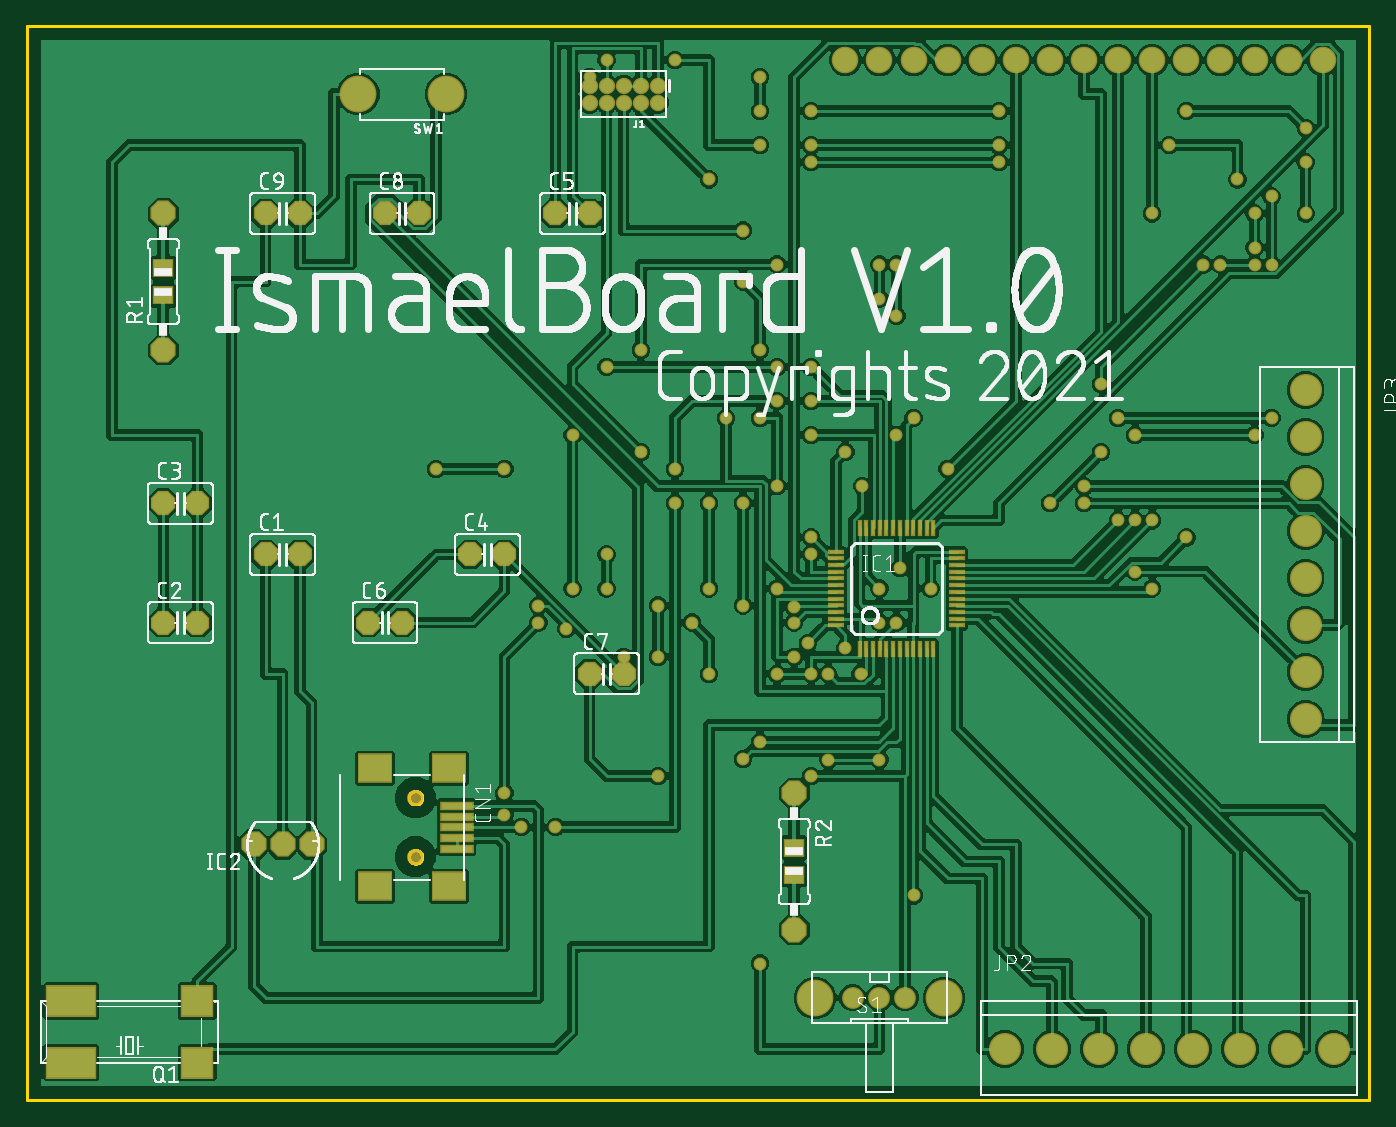
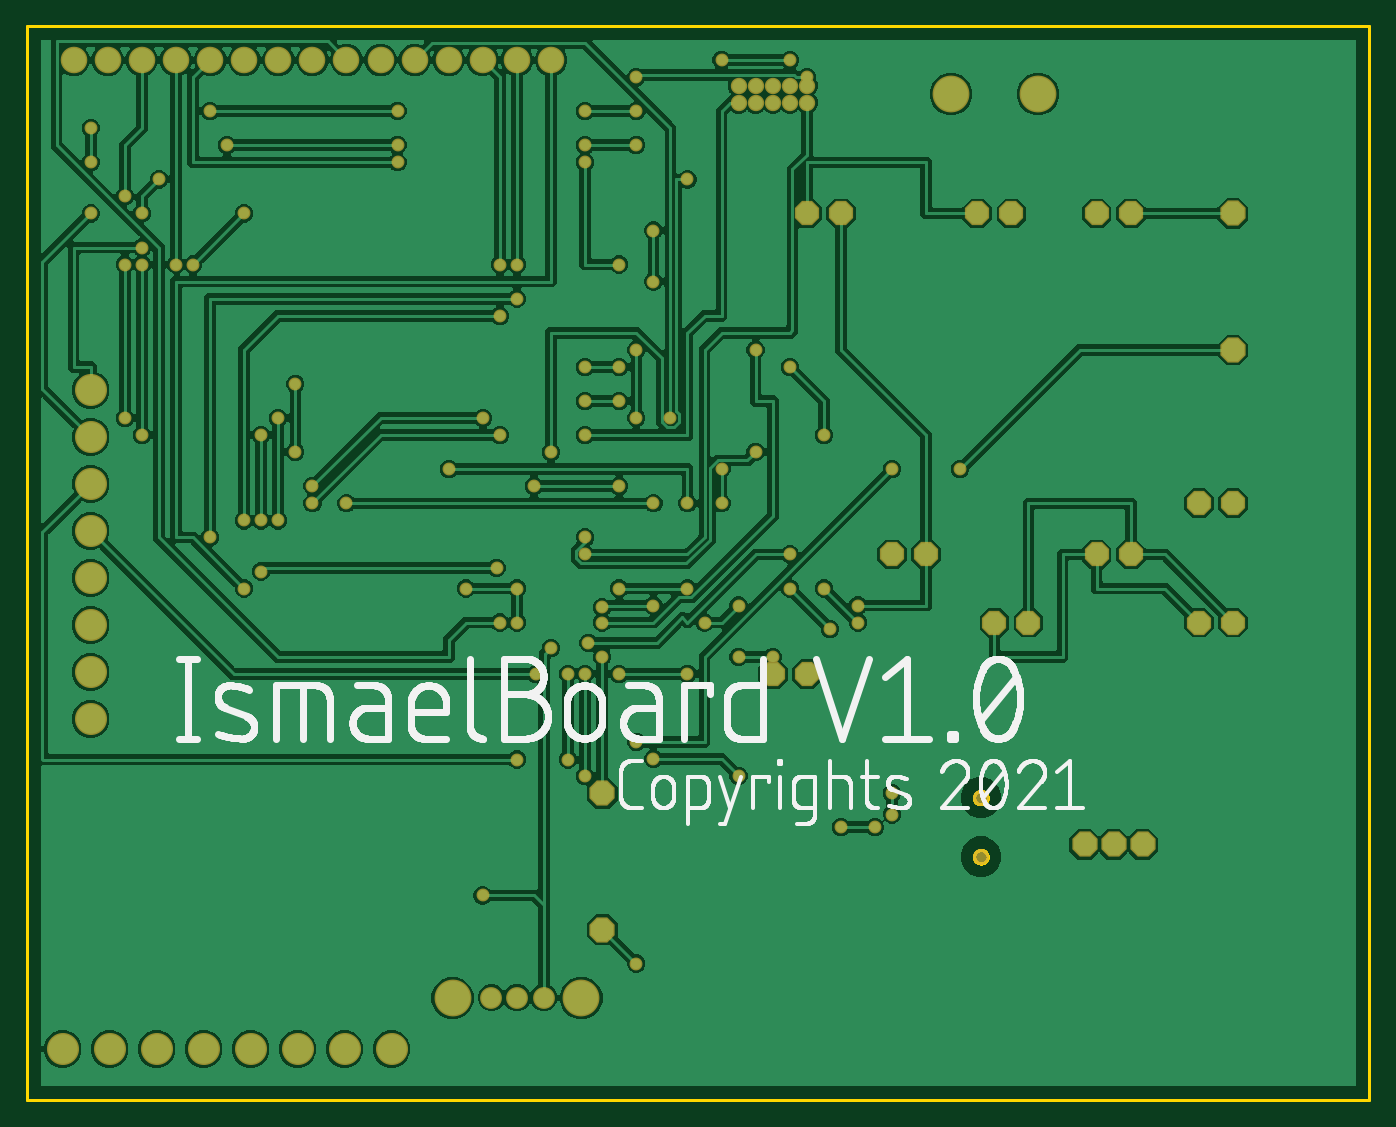
Circuit board: 8 layer files. Board 100.0 x 80.0 mm.
- bottom_copper: copper_bottom.gbr (336174 bytes)
- top_copper: copper_top.gbr (462519 bytes)
- outline: profile.gbr (2387 bytes)
- bottom_silk: silkscreen_bottom.gbr (70039 bytes)
- top_silk: silkscreen_top.gbr (220063 bytes)
- bottom_mask: soldermask_bottom.gbr (4069 bytes)
- top_mask: soldermask_top.gbr (5546 bytes)
- paste: solderpaste_top.gbr (1620 bytes)

=== bottom_copper: copper_bottom.gbr (336174 bytes, source omitted) ===
=== top_copper: copper_top.gbr (462519 bytes, source omitted) ===
=== outline: profile.gbr ===
G04 EAGLE Gerber RS-274X export*
G75*
%MOMM*%
%FSLAX34Y34*%
%LPD*%
%IN*%
%IPPOS*%
%AMOC8*
5,1,8,0,0,1.08239X$1,22.5*%
G01*
%ADD10C,0.254000*%


D10*
X0Y0D02*
X1000000Y0D01*
X1000000Y800000D01*
X0Y800000D01*
X0Y0D01*
X289119Y220200D02*
X288561Y220263D01*
X288014Y220388D01*
X287484Y220573D01*
X286978Y220817D01*
X286502Y221116D01*
X286063Y221466D01*
X285666Y221863D01*
X285316Y222302D01*
X285017Y222778D01*
X284773Y223284D01*
X284588Y223814D01*
X284463Y224361D01*
X284400Y224919D01*
X284400Y225481D01*
X284463Y226039D01*
X284588Y226586D01*
X284773Y227116D01*
X285017Y227622D01*
X285316Y228098D01*
X285666Y228537D01*
X286063Y228934D01*
X286502Y229284D01*
X286978Y229583D01*
X287484Y229827D01*
X288014Y230012D01*
X288561Y230137D01*
X289119Y230200D01*
X289681Y230200D01*
X290239Y230137D01*
X290786Y230012D01*
X291316Y229827D01*
X291822Y229583D01*
X292298Y229284D01*
X292737Y228934D01*
X293134Y228537D01*
X293484Y228098D01*
X293783Y227622D01*
X294027Y227116D01*
X294212Y226586D01*
X294337Y226039D01*
X294400Y225481D01*
X294400Y224919D01*
X294337Y224361D01*
X294212Y223814D01*
X294027Y223284D01*
X293783Y222778D01*
X293484Y222302D01*
X293134Y221863D01*
X292737Y221466D01*
X292298Y221116D01*
X291822Y220817D01*
X291316Y220573D01*
X290786Y220388D01*
X290239Y220263D01*
X289681Y220200D01*
X289119Y220200D01*
X289119Y176200D02*
X288561Y176263D01*
X288014Y176388D01*
X287484Y176573D01*
X286978Y176817D01*
X286502Y177116D01*
X286063Y177466D01*
X285666Y177863D01*
X285316Y178302D01*
X285017Y178778D01*
X284773Y179284D01*
X284588Y179814D01*
X284463Y180361D01*
X284400Y180919D01*
X284400Y181481D01*
X284463Y182039D01*
X284588Y182586D01*
X284773Y183116D01*
X285017Y183622D01*
X285316Y184098D01*
X285666Y184537D01*
X286063Y184934D01*
X286502Y185284D01*
X286978Y185583D01*
X287484Y185827D01*
X288014Y186012D01*
X288561Y186137D01*
X289119Y186200D01*
X289681Y186200D01*
X290239Y186137D01*
X290786Y186012D01*
X291316Y185827D01*
X291822Y185583D01*
X292298Y185284D01*
X292737Y184934D01*
X293134Y184537D01*
X293484Y184098D01*
X293783Y183622D01*
X294027Y183116D01*
X294212Y182586D01*
X294337Y182039D01*
X294400Y181481D01*
X294400Y180919D01*
X294337Y180361D01*
X294212Y179814D01*
X294027Y179284D01*
X293783Y178778D01*
X293484Y178302D01*
X293134Y177863D01*
X292737Y177466D01*
X292298Y177116D01*
X291822Y176817D01*
X291316Y176573D01*
X290786Y176388D01*
X290239Y176263D01*
X289681Y176200D01*
X289119Y176200D01*
M02*

=== bottom_silk: silkscreen_bottom.gbr (70039 bytes, source omitted) ===
=== top_silk: silkscreen_top.gbr (220063 bytes, source omitted) ===
=== bottom_mask: soldermask_bottom.gbr ===
G04 EAGLE Gerber RS-274X export*
G75*
%MOMM*%
%FSLAX34Y34*%
%LPD*%
%INSoldermask Bottom*%
%IPPOS*%
%AMOC8*
5,1,8,0,0,1.08239X$1,22.5*%
G01*
%ADD10P,1.951982X8X22.500000*%
%ADD11C,1.203200*%
%ADD12P,2.034460X8X202.500000*%
%ADD13C,1.219200*%
%ADD14C,1.981200*%
%ADD15C,2.387600*%
%ADD16P,2.034460X8X112.500000*%
%ADD17P,2.034460X8X292.500000*%
%ADD18C,1.625600*%
%ADD19C,2.743200*%
%ADD20C,0.959600*%


D10*
X177800Y406400D03*
X203200Y406400D03*
X101600Y355600D03*
X127000Y355600D03*
X101600Y444500D03*
X127000Y444500D03*
X330200Y406400D03*
X355600Y406400D03*
X393700Y660400D03*
X419100Y660400D03*
X254000Y355600D03*
X279400Y355600D03*
X419100Y317500D03*
X444500Y317500D03*
X266700Y660400D03*
X292100Y660400D03*
X177800Y660400D03*
X203200Y660400D03*
D11*
X289400Y225200D03*
X289400Y181200D03*
D12*
X212090Y190500D03*
X190500Y190500D03*
X168910Y190500D03*
D13*
X431800Y742950D03*
X444500Y742950D03*
X457200Y742950D03*
X469900Y742950D03*
X419100Y742950D03*
X431800Y755650D03*
X444500Y755650D03*
X457200Y755650D03*
X469900Y755650D03*
X419100Y755650D03*
D14*
X609600Y774700D03*
X635000Y774700D03*
X660400Y774700D03*
X685800Y774700D03*
X711200Y774700D03*
X736600Y774700D03*
X762000Y774700D03*
X787400Y774700D03*
X812800Y774700D03*
X838200Y774700D03*
X863600Y774700D03*
X889000Y774700D03*
X914400Y774700D03*
X939800Y774700D03*
X965200Y774700D03*
D15*
X833400Y38100D03*
X868400Y38100D03*
X903400Y38100D03*
X938400Y38100D03*
X973400Y38100D03*
X798400Y38100D03*
X763400Y38100D03*
X728400Y38100D03*
X952500Y423900D03*
X952500Y388900D03*
X952500Y353900D03*
X952500Y318900D03*
X952500Y283900D03*
X952500Y458900D03*
X952500Y493900D03*
X952500Y528900D03*
D16*
X101600Y558800D03*
X101600Y660400D03*
D17*
X571500Y228600D03*
X571500Y127000D03*
D18*
X635000Y76200D03*
D19*
X683000Y76200D03*
X587000Y76200D03*
D18*
X615000Y76200D03*
X654000Y76200D03*
D19*
X311900Y749300D03*
X246900Y749300D03*
D20*
X584200Y317500D03*
X584200Y241300D03*
X558800Y317500D03*
X508000Y317500D03*
X495300Y355600D03*
X469900Y368300D03*
X469900Y330200D03*
X444500Y330200D03*
X635000Y355600D03*
X635000Y381000D03*
X673100Y381000D03*
X660576Y152400D03*
X381000Y368300D03*
X401750Y350950D03*
X431800Y381000D03*
X431800Y406400D03*
X581798Y340498D03*
X609600Y336776D03*
X469900Y241300D03*
X533400Y254000D03*
X304800Y469900D03*
X355600Y469900D03*
X546100Y266700D03*
X571500Y330200D03*
X546100Y101600D03*
X622300Y457200D03*
X558800Y457200D03*
X546100Y508000D03*
X546100Y558800D03*
X533400Y609600D03*
X533400Y647700D03*
X584200Y406400D03*
X457200Y482600D03*
X584200Y419100D03*
X368300Y203200D03*
X393700Y203200D03*
X482600Y444500D03*
X482600Y469900D03*
X558800Y520700D03*
X584200Y520700D03*
X355600Y212624D03*
X355600Y228600D03*
X381000Y355600D03*
X406400Y381000D03*
X406400Y495300D03*
X431800Y546100D03*
X558800Y546100D03*
X584200Y546100D03*
X838200Y381000D03*
X863600Y419100D03*
X635000Y596900D03*
X635000Y622300D03*
X838200Y431800D03*
X647700Y584200D03*
X647700Y622300D03*
X520700Y508000D03*
X685800Y469900D03*
X508000Y444500D03*
X508000Y381000D03*
X558800Y381000D03*
X571500Y366924D03*
X533400Y368300D03*
X533400Y444500D03*
X762000Y444500D03*
X800100Y482600D03*
X800100Y533400D03*
X876300Y622300D03*
X838200Y660400D03*
X571500Y355600D03*
X457200Y558800D03*
X558800Y622300D03*
X584200Y698500D03*
X723900Y698500D03*
X825500Y431800D03*
X825500Y495300D03*
X914400Y495300D03*
X914400Y622300D03*
X889000Y622300D03*
X812800Y431800D03*
X812800Y508000D03*
X927100Y508000D03*
X927100Y622300D03*
X927100Y673100D03*
X647700Y355600D03*
X609600Y482600D03*
X508000Y685800D03*
X584200Y495300D03*
X431800Y774700D03*
X482600Y774700D03*
X546100Y711200D03*
X584200Y711200D03*
X723900Y711200D03*
X850900Y711200D03*
X901700Y685800D03*
X914400Y660400D03*
X914400Y635000D03*
X419100Y762000D03*
X546100Y762000D03*
X546100Y736600D03*
X584200Y736600D03*
X723900Y736600D03*
X863600Y736600D03*
X952500Y723900D03*
X952500Y698500D03*
X952500Y660400D03*
X660400Y508000D03*
X787400Y457200D03*
X650200Y396200D03*
X825500Y393700D03*
X647700Y495300D03*
X787400Y444500D03*
X596900Y317500D03*
X596900Y253548D03*
X635000Y253548D03*
X620924Y317500D03*
M02*

=== top_mask: soldermask_top.gbr ===
G04 EAGLE Gerber RS-274X export*
G75*
%MOMM*%
%FSLAX34Y34*%
%LPD*%
%INSoldermask Top*%
%IPPOS*%
%AMOC8*
5,1,8,0,0,1.08239X$1,22.5*%
G01*
%ADD10P,1.951982X8X22.500000*%
%ADD11R,2.603200X2.203200*%
%ADD12R,2.511200X0.703200*%
%ADD13C,1.203200*%
%ADD14R,0.403200X1.203200*%
%ADD15R,1.203200X0.403200*%
%ADD16P,2.034460X8X202.500000*%
%ADD17C,1.219200*%
%ADD18C,1.981200*%
%ADD19C,2.387600*%
%ADD20R,3.759200X2.387600*%
%ADD21R,2.489200X2.387600*%
%ADD22P,2.034460X8X112.500000*%
%ADD23R,1.600000X1.400000*%
%ADD24P,2.034460X8X292.500000*%
%ADD25C,1.625600*%
%ADD26C,2.743200*%
%ADD27C,0.959600*%


D10*
X177800Y406400D03*
X203200Y406400D03*
X101600Y355600D03*
X127000Y355600D03*
X101600Y444500D03*
X127000Y444500D03*
X330200Y406400D03*
X355600Y406400D03*
X393700Y660400D03*
X419100Y660400D03*
X254000Y355600D03*
X279400Y355600D03*
X419100Y317500D03*
X444500Y317500D03*
X266700Y660400D03*
X292100Y660400D03*
X177800Y660400D03*
X203200Y660400D03*
D11*
X314400Y247200D03*
D12*
X320040Y219200D03*
X320040Y211200D03*
X320040Y203200D03*
X320040Y195200D03*
X320040Y187200D03*
D11*
X259400Y247200D03*
X314400Y159200D03*
X259400Y159200D03*
D13*
X289400Y225200D03*
X289400Y181200D03*
D14*
X620200Y336000D03*
X625200Y336000D03*
X630200Y336000D03*
X635200Y336000D03*
X640200Y336000D03*
X645200Y336000D03*
X650200Y336000D03*
X655200Y336000D03*
X660200Y336000D03*
X665200Y336000D03*
X670200Y336000D03*
X675200Y336000D03*
D15*
X692700Y353500D03*
X692700Y358500D03*
X692700Y363500D03*
X692700Y368500D03*
X692700Y373500D03*
X692700Y378500D03*
X692700Y383500D03*
X692700Y388500D03*
X692700Y393500D03*
X692700Y398500D03*
X692700Y403500D03*
X692700Y408500D03*
D14*
X675200Y426000D03*
X670200Y426000D03*
X665200Y426000D03*
X660200Y426000D03*
X655200Y426000D03*
X650200Y426000D03*
X645200Y426000D03*
X640200Y426000D03*
X635200Y426000D03*
X630200Y426000D03*
X625200Y426000D03*
X620200Y426000D03*
D15*
X602700Y408500D03*
X602700Y403500D03*
X602700Y398500D03*
X602700Y393500D03*
X602700Y388500D03*
X602700Y383500D03*
X602700Y378500D03*
X602700Y373500D03*
X602700Y368500D03*
X602700Y363500D03*
X602700Y358500D03*
X602700Y353500D03*
D16*
X212090Y190500D03*
X190500Y190500D03*
X168910Y190500D03*
D17*
X431800Y742950D03*
X444500Y742950D03*
X457200Y742950D03*
X469900Y742950D03*
X419100Y742950D03*
X431800Y755650D03*
X444500Y755650D03*
X457200Y755650D03*
X469900Y755650D03*
X419100Y755650D03*
D18*
X609600Y774700D03*
X635000Y774700D03*
X660400Y774700D03*
X685800Y774700D03*
X711200Y774700D03*
X736600Y774700D03*
X762000Y774700D03*
X787400Y774700D03*
X812800Y774700D03*
X838200Y774700D03*
X863600Y774700D03*
X889000Y774700D03*
X914400Y774700D03*
X939800Y774700D03*
X965200Y774700D03*
D19*
X833400Y38100D03*
X868400Y38100D03*
X903400Y38100D03*
X938400Y38100D03*
X973400Y38100D03*
X798400Y38100D03*
X763400Y38100D03*
X728400Y38100D03*
X952500Y423900D03*
X952500Y388900D03*
X952500Y353900D03*
X952500Y318900D03*
X952500Y283900D03*
X952500Y458900D03*
X952500Y493900D03*
X952500Y528900D03*
D20*
X33020Y73660D03*
X33020Y27940D03*
D21*
X127000Y73660D03*
X127000Y27940D03*
D22*
X101600Y558800D03*
X101600Y660400D03*
D23*
X101600Y599346D03*
X101600Y619854D03*
D24*
X571500Y228600D03*
X571500Y127000D03*
D23*
X571500Y188054D03*
X571500Y167546D03*
D25*
X635000Y76200D03*
D26*
X683000Y76200D03*
X587000Y76200D03*
D25*
X615000Y76200D03*
X654000Y76200D03*
D26*
X311900Y749300D03*
X246900Y749300D03*
D27*
X584200Y317500D03*
X584200Y241300D03*
X558800Y317500D03*
X508000Y317500D03*
X495300Y355600D03*
X469900Y368300D03*
X469900Y330200D03*
X444500Y330200D03*
X635000Y355600D03*
X635000Y381000D03*
X673100Y381000D03*
X660576Y152400D03*
X381000Y368300D03*
X401750Y350950D03*
X431800Y381000D03*
X431800Y406400D03*
X581798Y340498D03*
X609600Y336776D03*
X469900Y241300D03*
X533400Y254000D03*
X304800Y469900D03*
X355600Y469900D03*
X546100Y266700D03*
X571500Y330200D03*
X546100Y101600D03*
X622300Y457200D03*
X558800Y457200D03*
X546100Y508000D03*
X546100Y558800D03*
X533400Y609600D03*
X533400Y647700D03*
X584200Y406400D03*
X457200Y482600D03*
X584200Y419100D03*
X368300Y203200D03*
X393700Y203200D03*
X482600Y444500D03*
X482600Y469900D03*
X558800Y520700D03*
X584200Y520700D03*
X355600Y212624D03*
X355600Y228600D03*
X381000Y355600D03*
X406400Y381000D03*
X406400Y495300D03*
X431800Y546100D03*
X558800Y546100D03*
X584200Y546100D03*
X838200Y381000D03*
X863600Y419100D03*
X635000Y596900D03*
X635000Y622300D03*
X838200Y431800D03*
X647700Y584200D03*
X647700Y622300D03*
X520700Y508000D03*
X685800Y469900D03*
X508000Y444500D03*
X508000Y381000D03*
X558800Y381000D03*
X571500Y366924D03*
X533400Y368300D03*
X533400Y444500D03*
X762000Y444500D03*
X800100Y482600D03*
X800100Y533400D03*
X876300Y622300D03*
X838200Y660400D03*
X571500Y355600D03*
X457200Y558800D03*
X558800Y622300D03*
X584200Y698500D03*
X723900Y698500D03*
X825500Y431800D03*
X825500Y495300D03*
X914400Y495300D03*
X914400Y622300D03*
X889000Y622300D03*
X812800Y431800D03*
X812800Y508000D03*
X927100Y508000D03*
X927100Y622300D03*
X927100Y673100D03*
X647700Y355600D03*
X609600Y482600D03*
X508000Y685800D03*
X584200Y495300D03*
X431800Y774700D03*
X482600Y774700D03*
X546100Y711200D03*
X584200Y711200D03*
X723900Y711200D03*
X850900Y711200D03*
X901700Y685800D03*
X914400Y660400D03*
X914400Y635000D03*
X419100Y762000D03*
X546100Y762000D03*
X546100Y736600D03*
X584200Y736600D03*
X723900Y736600D03*
X863600Y736600D03*
X952500Y723900D03*
X952500Y698500D03*
X952500Y660400D03*
X660400Y508000D03*
X787400Y457200D03*
X650200Y396200D03*
X825500Y393700D03*
X647700Y495300D03*
X787400Y444500D03*
X596900Y317500D03*
X596900Y253548D03*
X635000Y253548D03*
X620924Y317500D03*
M02*

=== paste: solderpaste_top.gbr ===
G04 EAGLE Gerber RS-274X export*
G75*
%MOMM*%
%FSLAX34Y34*%
%LPD*%
%INSolderpaste Top*%
%IPPOS*%
%AMOC8*
5,1,8,0,0,1.08239X$1,22.5*%
G01*
%ADD10R,2.400000X2.000000*%
%ADD11R,2.308000X0.500000*%
%ADD12R,0.200000X1.000000*%
%ADD13R,1.000000X0.200000*%
%ADD14R,3.556000X2.184400*%
%ADD15R,2.286000X2.184400*%
%ADD16R,1.400000X1.200000*%


D10*
X314400Y247200D03*
D11*
X320040Y219200D03*
X320040Y211200D03*
X320040Y203200D03*
X320040Y195200D03*
X320040Y187200D03*
D10*
X259400Y247200D03*
X314400Y159200D03*
X259400Y159200D03*
D12*
X620200Y336000D03*
X625200Y336000D03*
X630200Y336000D03*
X635200Y336000D03*
X640200Y336000D03*
X645200Y336000D03*
X650200Y336000D03*
X655200Y336000D03*
X660200Y336000D03*
X665200Y336000D03*
X670200Y336000D03*
X675200Y336000D03*
D13*
X692700Y353500D03*
X692700Y358500D03*
X692700Y363500D03*
X692700Y368500D03*
X692700Y373500D03*
X692700Y378500D03*
X692700Y383500D03*
X692700Y388500D03*
X692700Y393500D03*
X692700Y398500D03*
X692700Y403500D03*
X692700Y408500D03*
D12*
X675200Y426000D03*
X670200Y426000D03*
X665200Y426000D03*
X660200Y426000D03*
X655200Y426000D03*
X650200Y426000D03*
X645200Y426000D03*
X640200Y426000D03*
X635200Y426000D03*
X630200Y426000D03*
X625200Y426000D03*
X620200Y426000D03*
D13*
X602700Y408500D03*
X602700Y403500D03*
X602700Y398500D03*
X602700Y393500D03*
X602700Y388500D03*
X602700Y383500D03*
X602700Y378500D03*
X602700Y373500D03*
X602700Y368500D03*
X602700Y363500D03*
X602700Y358500D03*
X602700Y353500D03*
D14*
X33020Y73660D03*
X33020Y27940D03*
D15*
X127000Y73660D03*
X127000Y27940D03*
D16*
X101600Y599346D03*
X101600Y619854D03*
X571500Y188054D03*
X571500Y167546D03*
M02*

